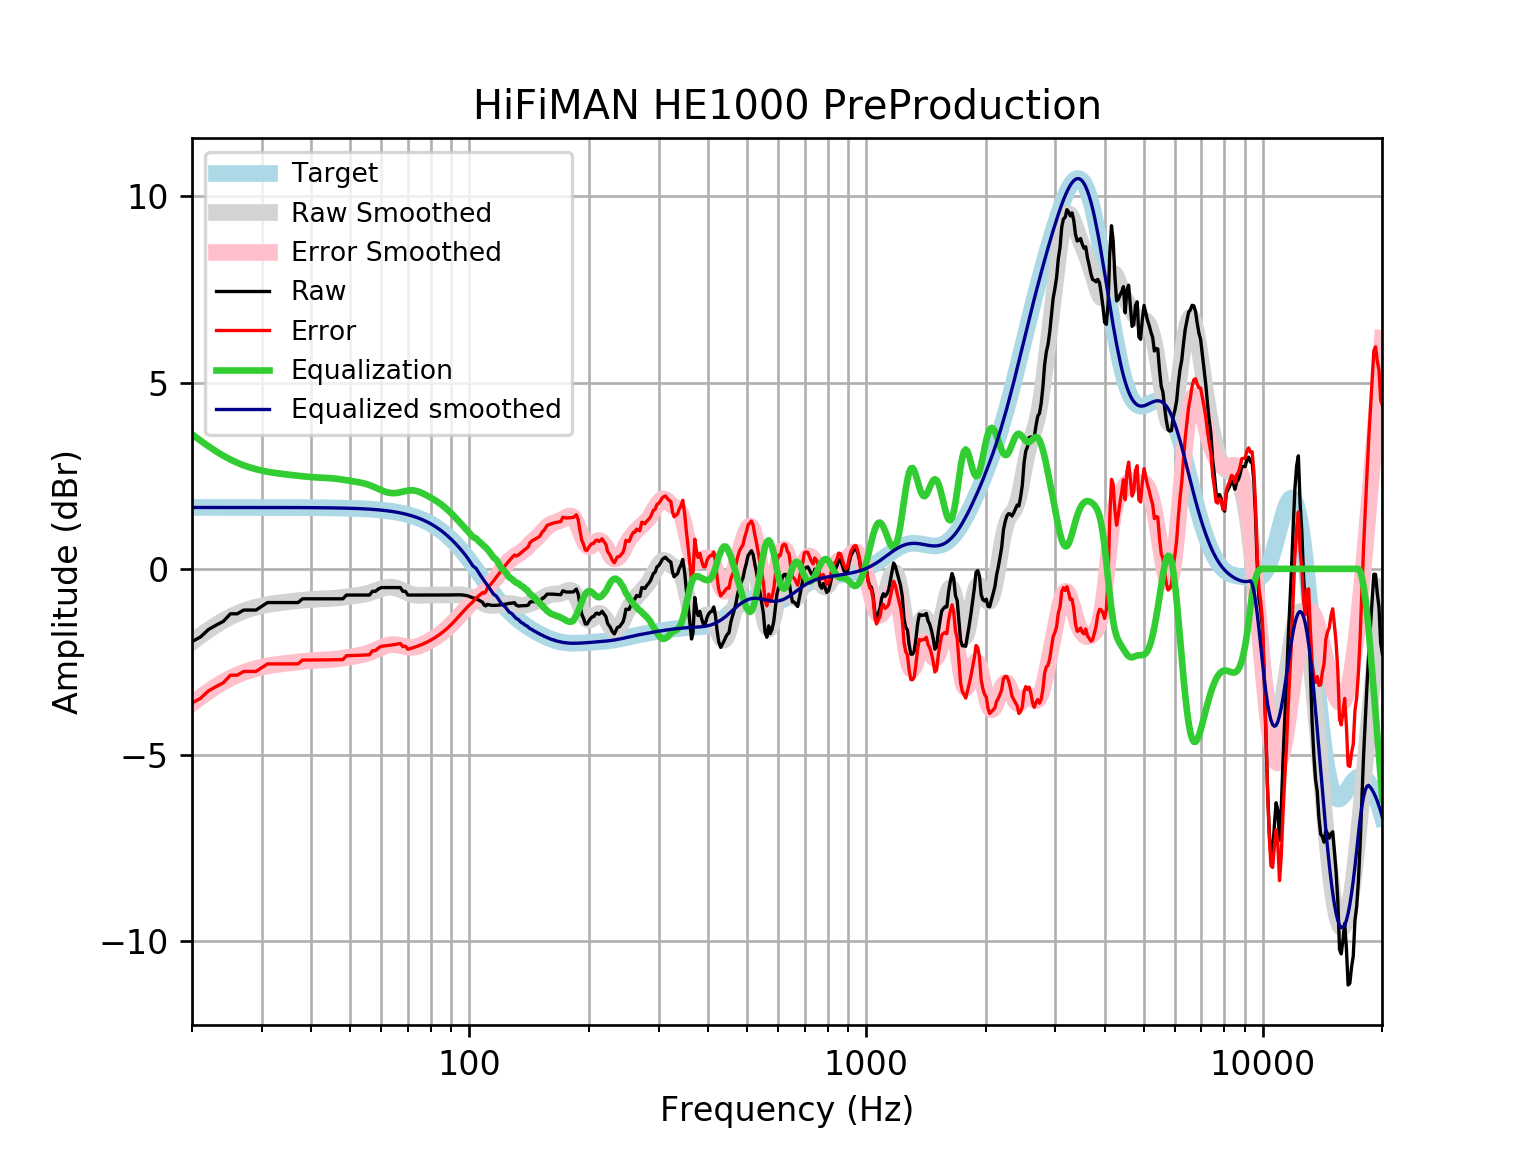

The table this chart was drawn from, first rows:
frequency, raw, error, smoothed, error_smoothed, equalization, equalized_raw, equalized_smoothed, target
20, -1.95, -3.598, -1.967, -3.614, 3.614, 1.664, 1.648, 1.648
21, -1.829, -3.477, -1.796, -3.444, 3.444, 1.615, 1.648, 1.648
22, -1.628, -3.276, -1.643, -3.291, 3.291, 1.663, 1.648, 1.648
23, -1.511, -3.159, -1.507, -3.154, 3.154, 1.643, 1.648, 1.648
24, -1.407, -3.055, -1.387, -3.035, 3.035, 1.628, 1.648, 1.648
25, -1.206, -2.853, -1.285, -2.933, 2.933, 1.727, 1.648, 1.648
26, -1.206, -2.853, -1.201, -2.848, 2.848, 1.642, 1.648, 1.648
27, -1.105, -2.753, -1.131, -2.778, 2.778, 1.673, 1.648, 1.648
28, -1.105, -2.753, -1.074, -2.721, 2.721, 1.616, 1.647, 1.647
29, -1.105, -2.752, -1.028, -2.675, 2.675, 1.57, 1.647, 1.647
30, -1.005, -2.652, -0.9904, -2.638, 2.638, 1.633, 1.647, 1.647
31, -0.904, -2.551, -0.9601, -2.607, 2.607, 1.703, 1.647, 1.647
32, -0.904, -2.551, -0.9355, -2.582, 2.582, 1.678, 1.647, 1.647
33, -0.904, -2.551, -0.9151, -2.562, 2.562, 1.658, 1.647, 1.647
34, -0.904, -2.55, -0.8977, -2.544, 2.544, 1.64, 1.646, 1.646
35, -0.904, -2.55, -0.882, -2.528, 2.528, 1.624, 1.646, 1.646
36, -0.904, -2.549, -0.8674, -2.513, 2.513, 1.609, 1.645, 1.645
37, -0.904, -2.549, -0.8535, -2.498, 2.498, 1.594, 1.645, 1.645
38, -0.8035, -2.448, -0.8404, -2.485, 2.485, 1.681, 1.644, 1.644
39, -0.8035, -2.447, -0.8288, -2.473, 2.473, 1.669, 1.644, 1.644
40, -0.8035, -2.446, -0.8194, -2.462, 2.462, 1.659, 1.643, 1.643
41, -0.8035, -2.446, -0.8124, -2.454, 2.454, 1.651, 1.642, 1.642
42, -0.8035, -2.445, -0.8075, -2.449, 2.449, 1.645, 1.641, 1.641
43, -0.8035, -2.443, -0.8038, -2.444, 2.444, 1.64, 1.64, 1.64
44, -0.8035, -2.442, -0.7998, -2.438, 2.438, 1.635, 1.639, 1.639
45, -0.8035, -2.441, -0.7943, -2.431, 2.431, 1.628, 1.637, 1.637
46, -0.8035, -2.439, -0.7863, -2.422, 2.422, 1.618, 1.635, 1.635
47, -0.8035, -2.437, -0.7758, -2.409, 2.409, 1.606, 1.634, 1.633
48, -0.8035, -2.435, -0.7635, -2.395, 2.395, 1.591, 1.631, 1.631
49, -0.7029, -2.332, -0.7504, -2.379, 2.379, 1.676, 1.629, 1.629
50, -0.7029, -2.329, -0.7375, -2.364, 2.364, 1.661, 1.626, 1.626
51, -0.7029, -2.326, -0.7255, -2.349, 2.349, 1.646, 1.623, 1.623
52, -0.7029, -2.323, -0.7139, -2.334, 2.334, 1.631, 1.62, 1.62
53, -0.7029, -2.319, -0.7016, -2.318, 2.318, 1.615, 1.616, 1.616
54, -0.7029, -2.315, -0.687, -2.299, 2.299, 1.596, 1.612, 1.612
55, -0.7029, -2.31, -0.6688, -2.276, 2.276, 1.573, 1.607, 1.607
56, -0.7029, -2.305, -0.6463, -2.248, 2.248, 1.546, 1.602, 1.602
57, -0.6023, -2.199, -0.6197, -2.216, 2.216, 1.614, 1.596, 1.596
58, -0.6023, -2.193, -0.5906, -2.181, 2.181, 1.579, 1.59, 1.59
59, -0.5386, -2.122, -0.5612, -2.145, 2.145, 1.606, 1.583, 1.583
60, -0.5017, -2.078, -0.5342, -2.11, 2.11, 1.608, 1.576, 1.576
61, -0.5017, -2.069, -0.5122, -2.08, 2.08, 1.578, 1.568, 1.568
62, -0.5017, -2.061, -0.4974, -2.056, 2.056, 1.554, 1.559, 1.559
63, -0.5017, -2.051, -0.4913, -2.04, 2.04, 1.539, 1.549, 1.549
64, -0.5017, -2.04, -0.4946, -2.033, 2.033, 1.531, 1.538, 1.538
65, -0.5017, -2.029, -0.5072, -2.034, 2.034, 1.532, 1.527, 1.527
66, -0.5017, -2.016, -0.528, -2.042, 2.042, 1.541, 1.514, 1.514
67, -0.5017, -2.003, -0.555, -2.056, 2.056, 1.554, 1.501, 1.501
68, -0.6023, -2.089, -0.5858, -2.072, 2.072, 1.47, 1.486, 1.486
69, -0.6023, -2.073, -0.6173, -2.088, 2.088, 1.486, 1.471, 1.471
70, -0.7029, -2.157, -0.6467, -2.1, 2.1, 1.397, 1.454, 1.454
71, -0.7029, -2.138, -0.6716, -2.107, 2.107, 1.404, 1.436, 1.436
72, -0.7029, -2.119, -0.6904, -2.106, 2.106, 1.404, 1.416, 1.416
73, -0.7029, -2.098, -0.7028, -2.098, 2.098, 1.395, 1.395, 1.395
74, -0.7029, -2.076, -0.7094, -2.082, 2.082, 1.379, 1.373, 1.373
75, -0.7028, -2.052, -0.7113, -2.061, 2.061, 1.358, 1.349, 1.349
76, -0.7028, -2.027, -0.7104, -2.034, 2.034, 1.332, 1.324, 1.324
77, -0.7028, -2, -0.7081, -2.005, 2.005, 1.302, 1.297, 1.297
78, -0.7029, -1.972, -0.7057, -1.975, 1.975, 1.272, 1.269, 1.269
79, -0.7029, -1.942, -0.7039, -1.943, 1.943, 1.24, 1.239, 1.239
... 553 more rows
